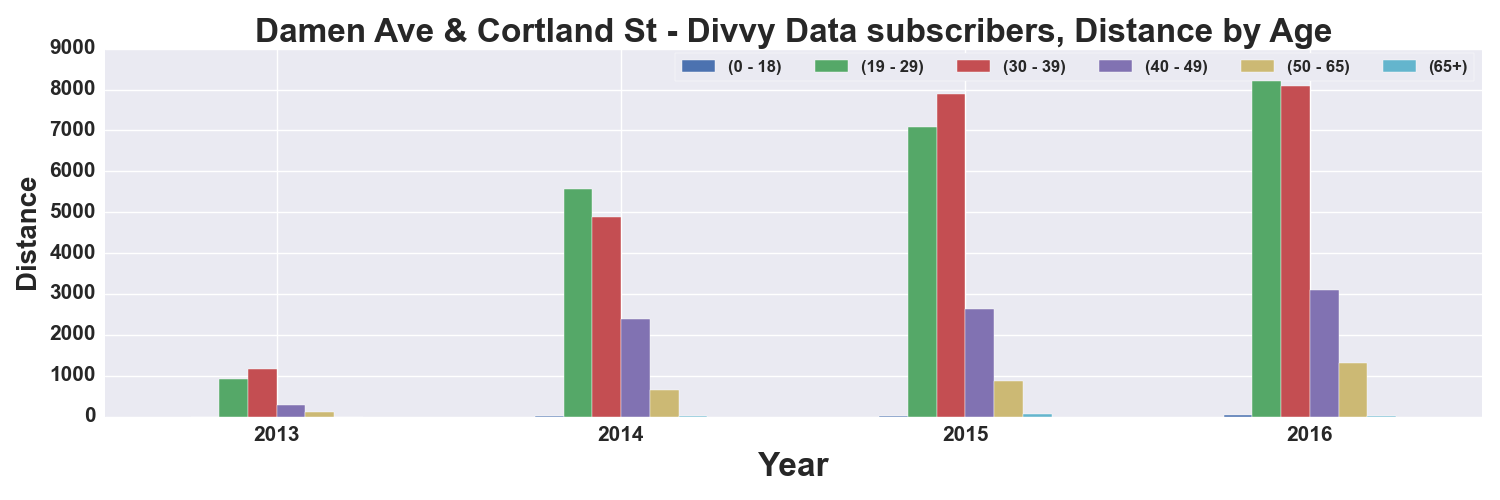

The data file committed next to this chart (first rows):
, START TIME YEAR, DISTANCE_Miles, DISTANCE_Miles, DISTANCE_Miles, DISTANCE_Miles, DISTANCE_Miles, DISTANCE_Miles
AGE_GROUP, , 0 - 18, 19 - 29, 30 - 39, 40 - 49, 50 - 65, 65+
0, 2013, , 909, 1165, 271.5, 100.8, 
1, 2014, 8.764, 5564, 4878, 2392, 649.4, 12.41
2, 2015, 7.271, 7095, 7890, 2627, 861.3, 72.07
3, 2016, 28.03, 8399, 8084, 3090, 1303, 20.73
